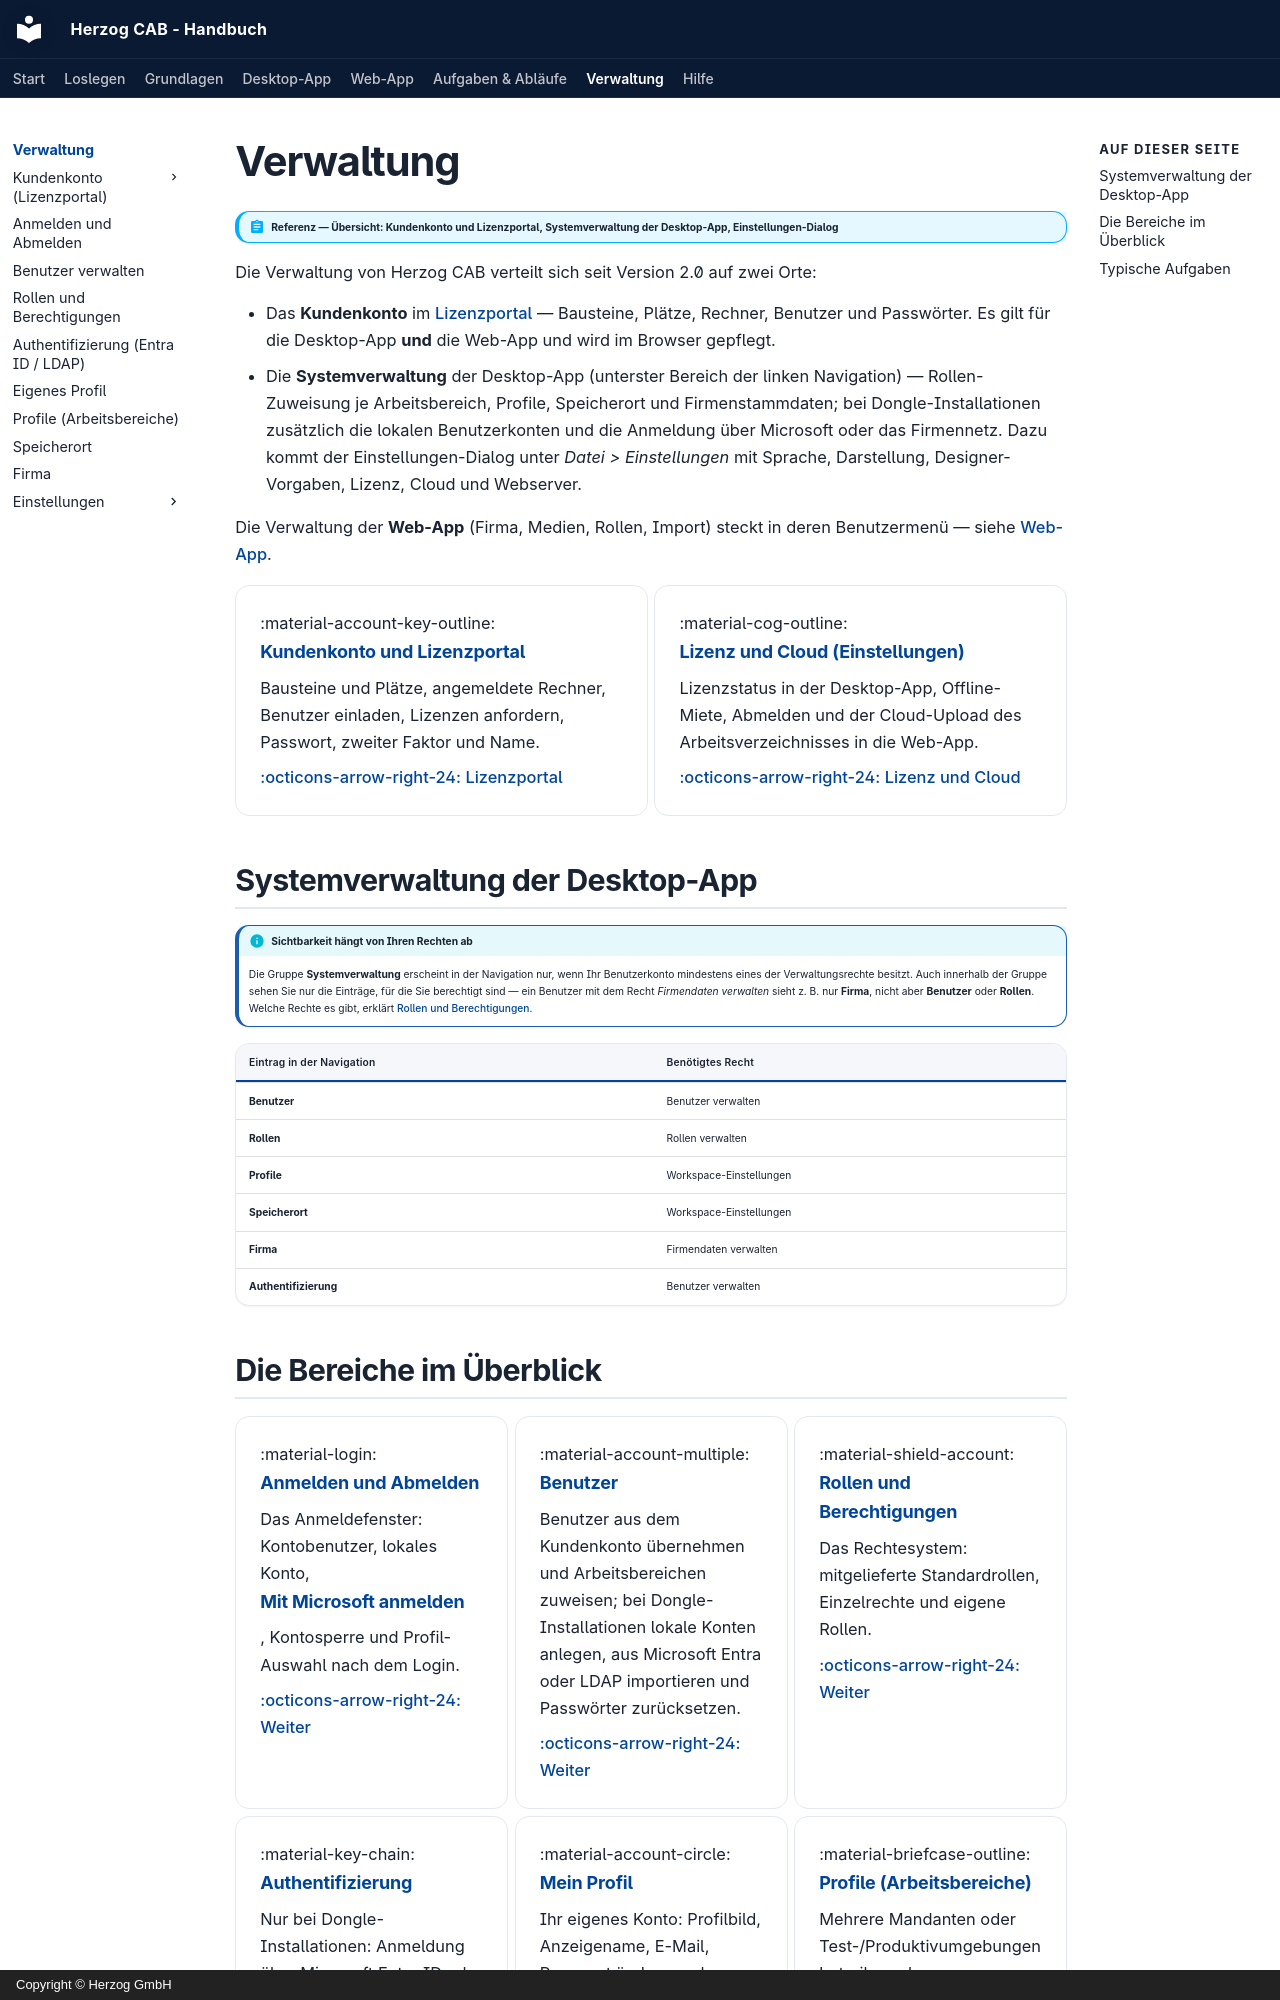

repository: Herzog-GmbH/HerzogCAB-Docs · page: admin/index.html · generator: mkdocs · copyright: Copyright © Herzog GmbH

# Verwaltung

!!! abstract "Referenz — Übersicht: Kundenkonto und Lizenzportal, Systemverwaltung der Desktop-App, Einstellungen-Dialog"

Die Verwaltung von Herzog CAB verteilt sich seit Version 2.0 auf zwei Orte:

* Das **Kundenkonto** im [Lizenzportal](../portal/index.md) — Bausteine,
  Plätze, Rechner, Benutzer und Passwörter. Es gilt für die Desktop-App
  **und** die Web-App und wird im Browser gepflegt.
* Die **Systemverwaltung** der Desktop-App (unterster Bereich der linken
  Navigation) — Rollen-Zuweisung je Arbeitsbereich, Profile, Speicherort
  und Firmenstammdaten; bei Dongle-Installationen zusätzlich die lokalen
  Benutzerkonten und die Anmeldung über Microsoft oder das Firmennetz. Dazu
  kommt der Einstellungen-Dialog unter *Datei > Einstellungen* mit Sprache,
  Darstellung, Designer-Vorgaben, Lizenz, Cloud und Webserver.

Die Verwaltung der **Web-App** (Firma, Medien, Rollen, Import) steckt in
deren Benutzermenü — siehe [Web-App](../web/index.md).

<div class="grid cards" markdown>

- :material-account-key-outline: **Kundenkonto und Lizenzportal**

    Bausteine und Plätze, angemeldete Rechner, Benutzer einladen, Lizenzen
    anfordern, Passwort, zweiter Faktor und Name.

    [:octicons-arrow-right-24: Lizenzportal](../portal/index.md)

- :material-cog-outline: **Lizenz und Cloud (Einstellungen)**

    Lizenzstatus in der Desktop-App, Offline-Miete, Abmelden und der
    Cloud-Upload des Arbeitsverzeichnisses in die Web-App.

    [:octicons-arrow-right-24: Lizenz und Cloud](settings/license.md)

</div>

## Systemverwaltung der Desktop-App

!!! info "Sichtbarkeit hängt von Ihren Rechten ab"
    Die Gruppe **Systemverwaltung** erscheint in der Navigation nur, wenn Ihr
    Benutzerkonto mindestens eines der Verwaltungsrechte besitzt. Auch
    innerhalb der Gruppe sehen Sie nur die Einträge, für die Sie berechtigt
    sind — ein Benutzer mit dem Recht *Firmendaten verwalten* sieht z. B. nur
    **Firma**, nicht aber **Benutzer** oder **Rollen**. Welche Rechte es gibt,
    erklärt [Rollen und Berechtigungen](roles.md).

| Eintrag in der Navigation | Benötigtes Recht |
|---|---|
| **Benutzer** | Benutzer verwalten |
| **Rollen** | Rollen verwalten |
| **Profile** | Workspace-Einstellungen |
| **Speicherort** | Workspace-Einstellungen |
| **Firma** | Firmendaten verwalten |
| **Authentifizierung** | Benutzer verwalten |
